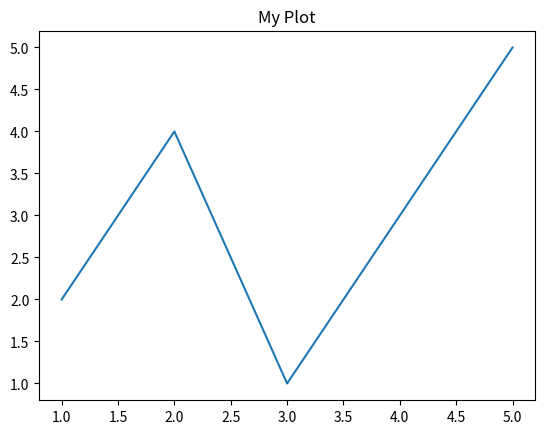
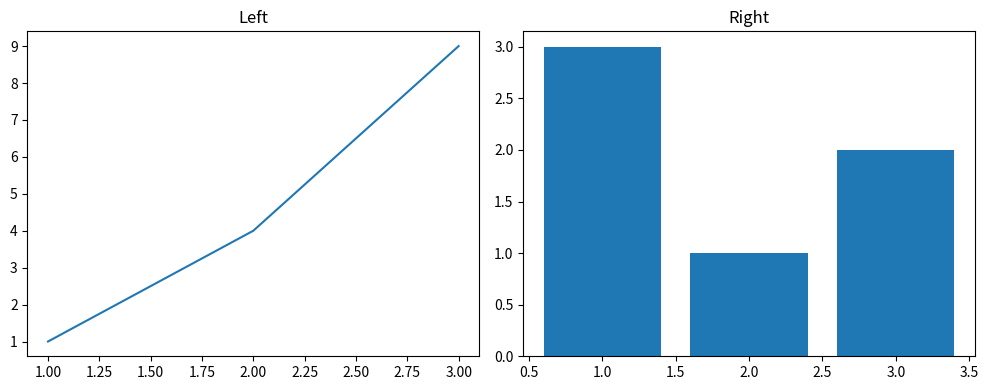
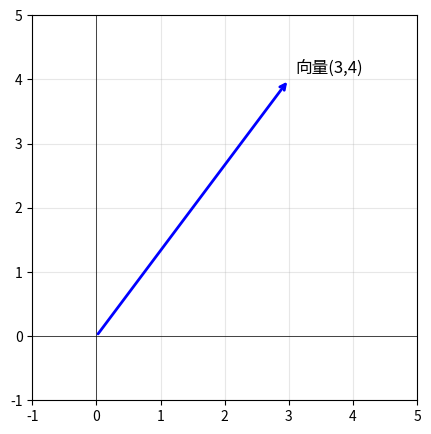
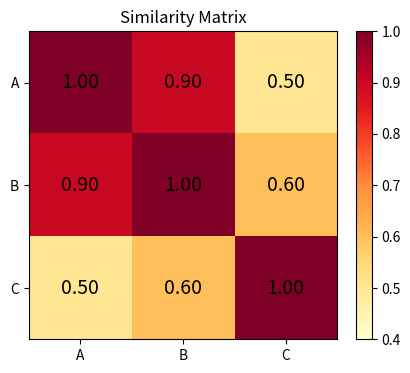
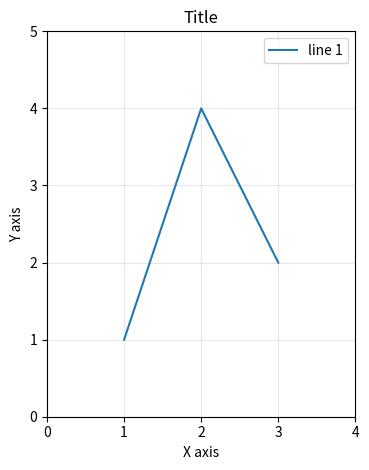

These figures' Python source, in order:
import numpy as np

# ===== 创建向量/矩阵 =====

a = np.array([1, 2, 3])              # 从列表创建 1 维数组（向量）
b = np.array([[1, 2], [3, 4]])        # 从嵌套列表创建 2 维数组（矩阵）

print('向量 a:', a)
print('矩阵 b:')
print(b)

# ===== .shape 看形状 =====
# 这是你最常用的属性，看看数组长什么样

print('a 的形状:', a.shape)   # (3,) → 一维，3个元素
print('b 的形状:', b.shape)   # (2, 2) → 二维，2行2列

# 记忆：(行数, 列数)

# ===== 常见的快捷创建 =====

print('全0:', np.zeros(5))                # [0. 0. 0. 0. 0.]
print('全1:', np.ones(3))                 # [1. 1. 1.]
print('等差:', np.arange(0, 1, 0.2))      # [0.  0.2 0.4 0.6 0.8]
print('随机:', np.random.randn(4))        # 4个随机数（正态分布）

# ===== 索引（取元素）=====

v = np.array([10, 20, 30, 40, 50])

print('第0个:', v[0])           # 10 （从0开始数！）
print('最后一个:', v[-1])       # 50
print('第1到3:', v[1:4])        # [20 30 40]（左闭右开）

# 矩阵取值
m = np.array([[1, 2, 3],
              [4, 5, 6]])
print('第0行:', m[0])           # [1 2 3]
print('第1列:', m[:, 1])        # [2 5]  （: 表示所有行）
print('第0行第2列:', m[0, 2])   # 3

# ===== 数学运算 =====

x = np.array([1, 2, 3])
y = np.array([4, 5, 6])

print('逐元素加:', x + y)         # [5 7 9]
print('逐元素乘:', x * y)         # [4 10 18]（不是矩阵乘！）
print('标量乘:  ', 3 * x)         # [3 6 9]
print('点积:    ', np.dot(x, y))  # 1*4 + 2*5 + 3*6 = 32
print('点积(另一种写法):', x @ y)  # 跟 np.dot 一样

# ===== np.linalg —— 线性代数工具箱 =====
# linalg = linear algebra 的缩写

v = np.array([3, 4])

# norm = 范数（向量长度）
print('向量长度:', np.linalg.norm(v))   # √(9+16) = 5

# 以后还会用到：
# np.linalg.inv(M)    → 逆矩阵
# np.linalg.eig(M)    → 特征值/特征向量
# np.linalg.svd(M)    → 奇异值分解

# ===== np.sqrt / np.exp / np.log =====
# numpy 的数学函数可以直接作用于整个数组

arr = np.array([1, 4, 9, 16])
print('开根号:', np.sqrt(arr))     # [1. 2. 3. 4.]
print('平方:  ', arr ** 2)          # [1 16 81 256]
print('指数:  ', np.exp([0, 1]))    # [1.  2.718...]

# ===== f-string 格式化（Python，不是numpy，但课里经常用）=====

value = 3.14159
print(f'保留3位小数: {value:.3f}')   # 3.142
print(f'百分比: {0.95:.1%}')         # 95.0%

# {变量:.3f} 的意思：冒号后面是格式说明
#   .3 = 保留3位小数
#   f  = 浮点数格式

import matplotlib.pyplot as plt
%matplotlib inline

# ===== 最简单的画图 =====

x = [1, 2, 3, 4, 5]
y = [2, 4, 1, 3, 5]

plt.plot(x, y)         # 画折线
plt.title('My Plot')   # 标题
plt.show()             # 显示

# ===== plt.subplots —— 创建多个子图 =====
#
# fig, axes = plt.subplots(行数, 列数, figsize=(宽, 高))
#
# - fig  = 整张画布
# - axes = 所有子图的数组
#   如果是 (1, 2) 就有 axes[0] 和 axes[1] 两个图

fig, axes = plt.subplots(1, 2, figsize=(10, 4))

# 左图
axes[0].plot([1, 2, 3], [1, 4, 9])
axes[0].set_title('Left')    # 单个子图用 set_title

# 右图
axes[1].bar([1, 2, 3], [3, 1, 2])
axes[1].set_title('Right')

plt.tight_layout()   # 自动调整间距，防止标题重叠
plt.show()

# ===== ax.annotate —— 画箭头 =====
#
# 这就是课里画「向量箭头」的方法
#
# ax.annotate(文字,
#             xy=(箭头尖端x, 箭头尖端y),      ← 箭头指向哪里
#             xytext=(箭头起点x, 箭头起点y),   ← 箭头从哪里出发
#             arrowprops=dict(...)            ← 箭头的样式
#            )

fig, ax = plt.subplots(figsize=(5, 5))

# 从原点 (0,0) 画一个箭头到 (3, 4)
ax.annotate('',                         # 文字留空（不在箭头上写字）
            xy=(3, 4),                  # 箭头尖端（终点）
            xytext=(0, 0),              # 箭头起点
            arrowprops=dict(
                arrowstyle='->',        # 箭头样式
                lw=2,                   # lw = line width 线宽
                color='blue'
            ))

# 在箭头尖端旁边标注文字
ax.text(3.1, 4.1, '向量(3,4)', fontsize=12)

ax.set_xlim(-1, 5); ax.set_ylim(-1, 5)
ax.set_aspect('equal')   # x轴y轴刻度等长，不会变形
ax.grid(alpha=0.3)       # alpha=0.3 表示网格线半透明
ax.axhline(0, color='k', linewidth=0.5)  # 画x轴（水平线 y=0）
ax.axvline(0, color='k', linewidth=0.5)  # 画y轴（垂直线 x=0）
plt.show()

# ===== ax.imshow —— 画热力图 =====
#
# 这就是课里画「相似度矩阵」的方法
# 把一个二维数组画成颜色方块图

data = np.array([[1.0, 0.9, 0.5],
                 [0.9, 1.0, 0.6],
                 [0.5, 0.6, 1.0]])

fig, ax = plt.subplots(figsize=(5, 4))

im = ax.imshow(data,             # 传入二维数组
               cmap='YlOrRd',    # cmap = color map 配色方案
                                 # YlOrRd = 黄→橙→红
               vmin=0.4,         # 颜色最浅对应的值
               vmax=1.0)         # 颜色最深对应的值

# 在每个格子中间写数字
labels = ['A', 'B', 'C']
ax.set_xticks(range(3))          # x轴刻度位置：0, 1, 2
ax.set_xticklabels(labels)       # 把 0,1,2 替换成 A,B,C
ax.set_yticks(range(3))
ax.set_yticklabels(labels)

for i in range(3):
    for j in range(3):
        # ax.text(x坐标, y坐标, 显示的文字, ...)
        # ha='center' = 水平居中, va='center' = 垂直居中
        ax.text(j, i, f'{data[i,j]:.2f}',
                ha='center', va='center', fontsize=14)

plt.colorbar(im, ax=ax)   # 在右边加一个颜色条（图例）
ax.set_title('Similarity Matrix')
plt.show()

# ===== 常用设置速查 =====

fig, ax = plt.subplots()
ax.plot([1, 2, 3], [1, 4, 2])

ax.set_xlim(0, 4)            # x轴范围
ax.set_ylim(0, 5)            # y轴范围
ax.set_xlabel('X axis')      # x轴标签
ax.set_ylabel('Y axis')      # y轴标签
ax.set_title('Title')        # 标题
ax.set_aspect('equal')       # 等比例（x和y同刻度）
ax.grid(True, alpha=0.3)     # 显示网格
ax.legend(['line 1'])        # 图例

plt.tight_layout()
plt.show()
